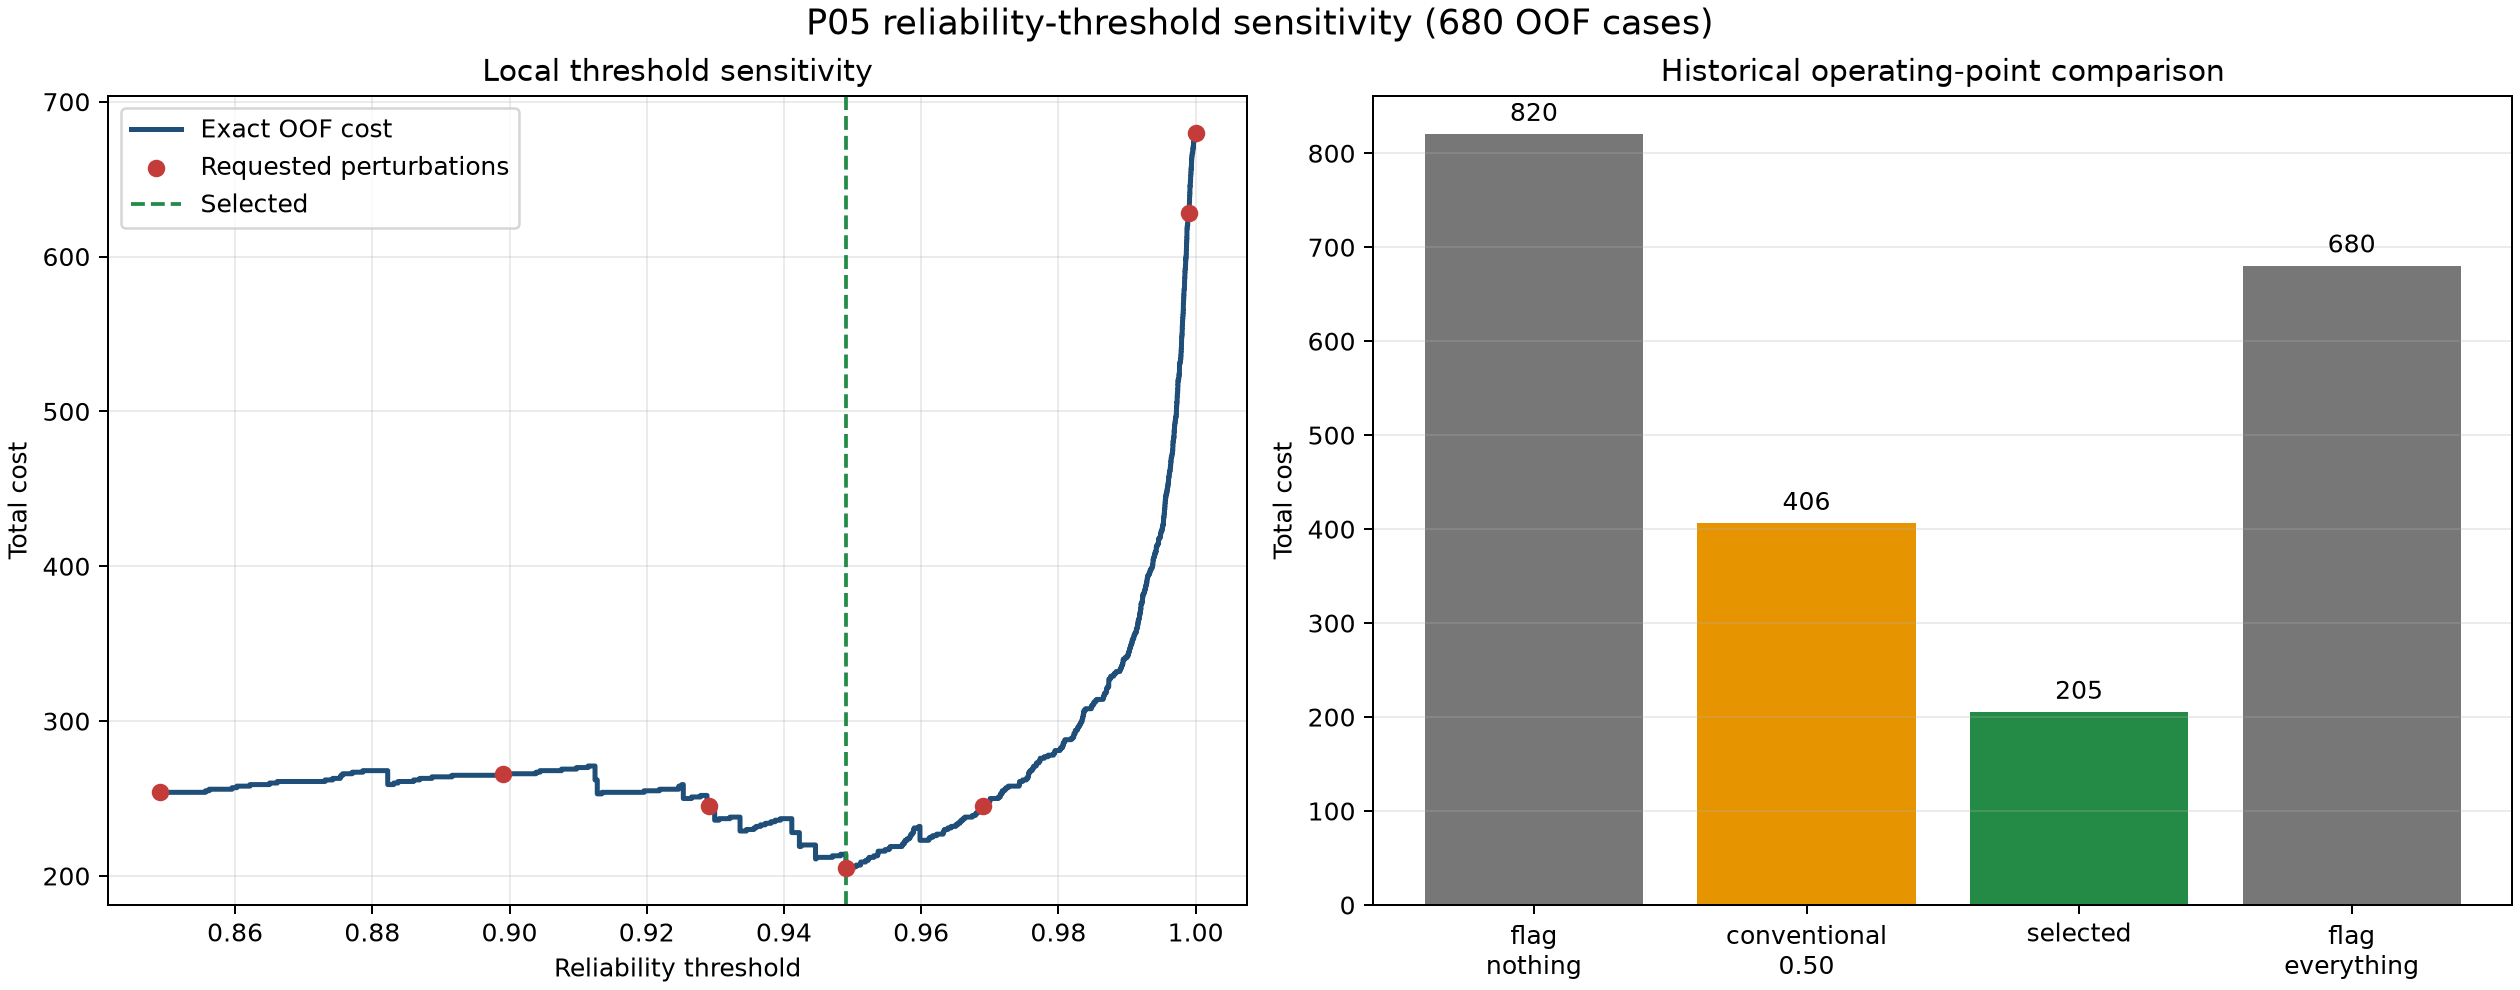

The file beside this chart, header and first rows:
threshold, in_local_range, is_observed_score, requested_labels, historical_labels, cases_flagged, cases_accepted, failures_caught, failures_missed, acceptable_cases_flagged, acceptable_cases_accepted, total_cost, mean_cost, cost_change, cost_change_fraction
0.0, False, False, , flag_nothing, 0, 680, 0, 82, 0, 598, 820, 1.206, 615, 3.0
0.5, False, False, , conventional_0.50, 66, 614, 48, 34, 18, 580, 406, 0.5971, 201, 0.9805
0.849, True, False, -0.10, , 134, 546, 70, 12, 64, 534, 254, 0.3735, 49, 0.239
0.8518, True, True, , , 134, 546, 70, 12, 64, 534, 254, 0.3735, 49, 0.239
0.8557, True, True, , , 135, 545, 70, 12, 65, 533, 255, 0.375, 50, 0.2439
0.8562, True, True, , , 136, 544, 70, 12, 66, 532, 256, 0.3765, 51, 0.2488
0.8596, True, True, , , 137, 543, 70, 12, 67, 531, 257, 0.3779, 52, 0.2537
0.8603, True, True, , , 138, 542, 70, 12, 68, 530, 258, 0.3794, 53, 0.2585
0.8622, True, True, , , 139, 541, 70, 12, 69, 529, 259, 0.3809, 54, 0.2634
0.865, True, True, , , 140, 540, 70, 12, 70, 528, 260, 0.3824, 55, 0.2683
0.8662, True, True, , , 141, 539, 70, 12, 71, 527, 261, 0.3838, 56, 0.2732
0.8731, True, True, , , 142, 538, 70, 12, 72, 526, 262, 0.3853, 57, 0.278
0.8742, True, True, , , 143, 537, 70, 12, 73, 525, 263, 0.3868, 58, 0.2829
0.8753, True, True, , , 144, 536, 70, 12, 74, 524, 264, 0.3882, 59, 0.2878
0.8754, True, True, , , 145, 535, 70, 12, 75, 523, 265, 0.3897, 60, 0.2927
0.8757, True, True, , , 146, 534, 70, 12, 76, 522, 266, 0.3912, 61, 0.2976
0.8771, True, True, , , 147, 533, 70, 12, 77, 521, 267, 0.3926, 62, 0.3024
0.8786, True, True, , , 148, 532, 70, 12, 78, 520, 268, 0.3941, 63, 0.3073
0.8822, True, True, , , 149, 531, 71, 11, 78, 520, 259, 0.3809, 54, 0.2634
0.8831, True, True, , , 150, 530, 71, 11, 79, 519, 260, 0.3824, 55, 0.2683
0.8838, True, True, , , 151, 529, 71, 11, 80, 518, 261, 0.3838, 56, 0.2732
0.886, True, True, , , 152, 528, 71, 11, 81, 517, 262, 0.3853, 57, 0.278
0.8869, True, True, , , 153, 527, 71, 11, 82, 516, 263, 0.3868, 58, 0.2829
0.8887, True, True, , , 154, 526, 71, 11, 83, 515, 264, 0.3882, 59, 0.2878
0.8916, True, True, , , 155, 525, 71, 11, 84, 514, 265, 0.3897, 60, 0.2927
0.899, True, False, -0.05, , 156, 524, 71, 11, 85, 513, 266, 0.3912, 61, 0.2976
0.9006, True, True, , , 156, 524, 71, 11, 85, 513, 266, 0.3912, 61, 0.2976
0.9039, True, True, , , 157, 523, 71, 11, 86, 512, 267, 0.3926, 62, 0.3024
0.9044, True, True, , , 158, 522, 71, 11, 87, 511, 268, 0.3941, 63, 0.3073
0.9076, True, True, , , 159, 521, 71, 11, 88, 510, 269, 0.3956, 64, 0.3122
0.9098, True, True, , , 160, 520, 71, 11, 89, 509, 270, 0.3971, 65, 0.3171
0.9115, True, True, , , 161, 519, 71, 11, 90, 508, 271, 0.3985, 66, 0.322
0.9125, True, True, , , 162, 518, 72, 10, 90, 508, 262, 0.3853, 57, 0.278
0.9128, True, True, , , 163, 517, 73, 9, 90, 508, 253, 0.3721, 48, 0.2341
0.9135, True, True, , , 164, 516, 73, 9, 91, 507, 254, 0.3735, 49, 0.239
0.9196, True, True, , , 165, 515, 73, 9, 92, 506, 255, 0.375, 50, 0.2439
0.9219, True, True, , , 166, 514, 73, 9, 93, 505, 256, 0.3765, 51, 0.2488
0.9247, True, True, , , 167, 513, 73, 9, 94, 504, 257, 0.3779, 52, 0.2537
0.9247, True, True, , , 168, 512, 73, 9, 95, 503, 258, 0.3794, 53, 0.2585
0.9251, True, True, , , 169, 511, 73, 9, 96, 502, 259, 0.3809, 54, 0.2634
0.9253, True, True, , , 170, 510, 74, 8, 96, 502, 250, 0.3676, 45, 0.2195
0.9265, True, True, , , 171, 509, 74, 8, 97, 501, 251, 0.3691, 46, 0.2244
0.9279, True, True, , , 172, 508, 74, 8, 98, 500, 252, 0.3706, 47, 0.2293
0.9288, True, True, , , 173, 507, 75, 7, 98, 500, 243, 0.3574, 38, 0.1854
0.929, True, True, , , 174, 506, 75, 7, 99, 499, 244, 0.3588, 39, 0.1902
0.929, True, False, -0.02, , 175, 505, 75, 7, 100, 498, 245, 0.3603, 40, 0.1951
0.9293, True, True, , , 175, 505, 75, 7, 100, 498, 245, 0.3603, 40, 0.1951
0.9299, True, True, , , 176, 504, 76, 6, 100, 498, 236, 0.3471, 31, 0.1512
0.9305, True, True, , , 177, 503, 76, 6, 101, 497, 237, 0.3485, 32, 0.1561
0.9321, True, True, , , 178, 502, 76, 6, 102, 496, 238, 0.35, 33, 0.161
0.9336, True, True, , , 179, 501, 77, 5, 102, 496, 229, 0.3368, 24, 0.1171
0.9345, True, True, , , 180, 500, 77, 5, 103, 495, 230, 0.3382, 25, 0.122
0.9356, True, True, , , 181, 499, 77, 5, 104, 494, 231, 0.3397, 26, 0.1268
0.9359, True, True, , , 182, 498, 77, 5, 105, 493, 232, 0.3412, 27, 0.1317
0.9366, True, True, , , 183, 497, 77, 5, 106, 492, 233, 0.3426, 28, 0.1366
0.9373, True, True, , , 184, 496, 77, 5, 107, 491, 234, 0.3441, 29, 0.1415
0.9381, True, True, , , 185, 495, 77, 5, 108, 490, 235, 0.3456, 30, 0.1463
0.9387, True, True, , , 186, 494, 77, 5, 109, 489, 236, 0.3471, 31, 0.1512
0.9395, True, True, , , 187, 493, 77, 5, 110, 488, 237, 0.3485, 32, 0.1561
0.9411, True, True, , , 188, 492, 78, 4, 110, 488, 228, 0.3353, 23, 0.1122
... 491 more rows
